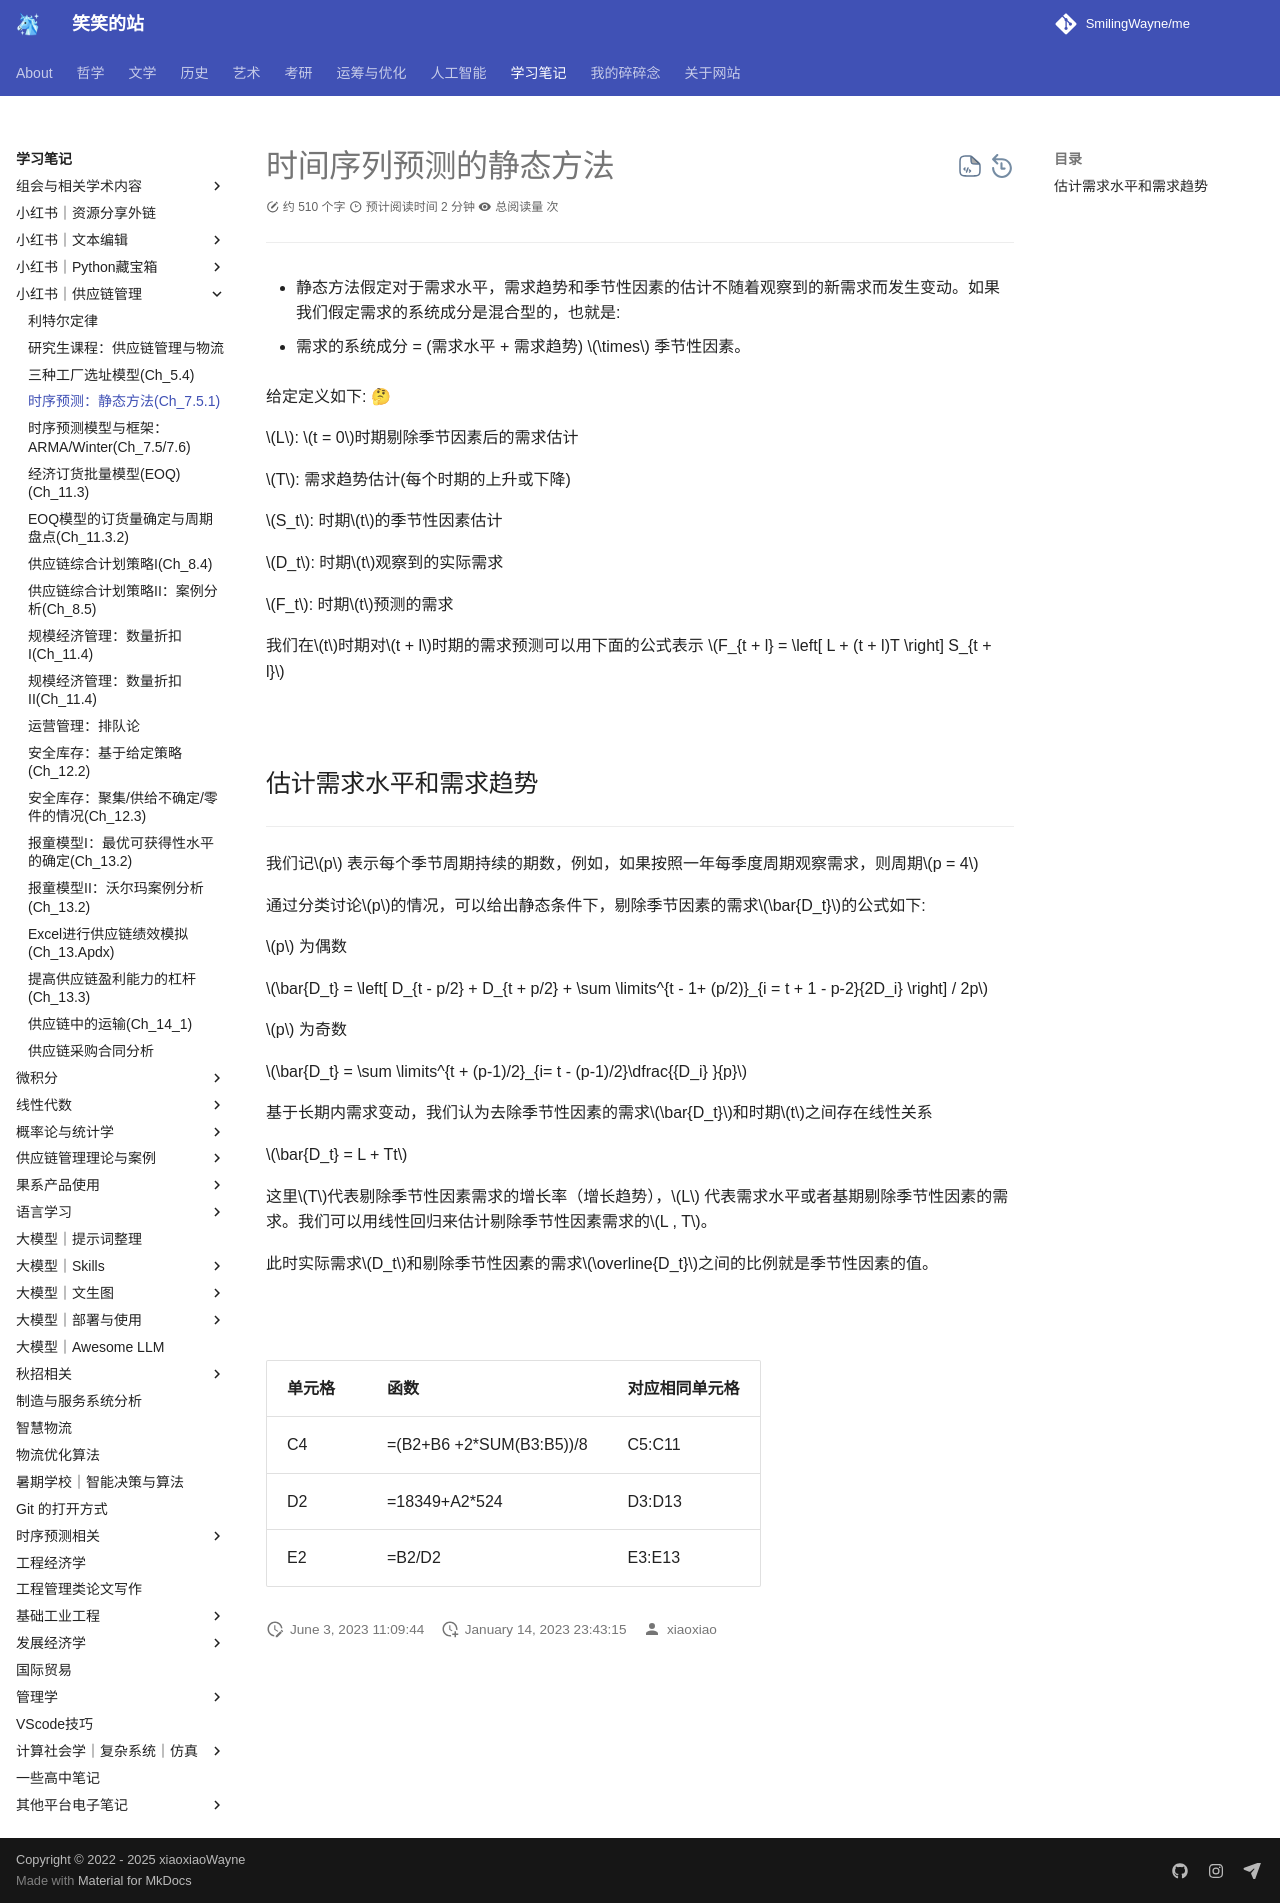

repository: SmilingWayne/me · page: Study/Supplychain/SupplyChain13/index.html · generator: mkdocs

# 时间序列预测的静态方法

---

- 静态方法假定对于需求水平，需求趋势和季节性因素的估计不随着观察到的新需求而发生变动。如果我们假定需求的系统成分是混合型的，也就是: 

- 需求的系统成分 = (需求水平 + 需求趋势) $\times$ 季节性因素。

给定定义如下: 🤔

$L$: $t = 0$时期剔除季节因素后的需求估计

$T$: 需求趋势估计(每个时期的上升或下降)

$S_t$: 时期$t$的季节性因素估计

$D_t$: 时期$t$观察到的实际需求

$F_t$: 时期$t$预测的需求

我们在$t$时期对$t + l$时期的需求预测可以用下面的公式表示 $F_{t + l} = \left[ L + (t + l)T \right] S_{t + l}$

<br>

## 估计需求水平和需求趋势

---

我们记$p$ 表示每个季节周期持续的期数，例如，如果按照一年每季度周期观察需求，则周期$p = 4$

通过分类讨论$p$的情况，可以给出静态条件下，剔除季节因素的需求$\bar{D_t}$的公式如下:

$p$ 为偶数

$\bar{D_t} = \left[ D_{t - p/2} + D_{t + p/2} + \sum \limits^{t - 1+ (p/2)}_{i = t + 1 - p-2}{2D_i} \right] / 2p$

$p$ 为奇数

$\bar{D_t} = \sum \limits^{t + (p-1)/2}_{i= t - (p-1)/2}\dfrac{{D_i} }{p}$

基于长期内需求变动，我们认为去除季节性因素的需求$\bar{D_t}$和时期$t$之间存在线性关系

$\bar{D_t} = L + Tt$

这里$T$代表剔除季节性因素需求的增长率（增长趋势），$L$ 代表需求水平或者基期剔除季节性因素的需求。我们可以用线性回归来估计剔除季节性因素需求的$L , T$。

此时实际需求$D_t$和剔除季节性因素的需求$\overline{D_t}$之间的比例就是季节性因素的值。

<br>
<br>

| 单元格 | 函数                     | 对应相同单元格 |
| :----- | ------------------------ | -------------- |
| C4     | =(B2+B6 +2*SUM(B3:B5))/8 | C5:C11         |
| D2     | =18349+A2*524            | D3:D13         |
| E2     | =B2/D2                   | E3:E13         |
